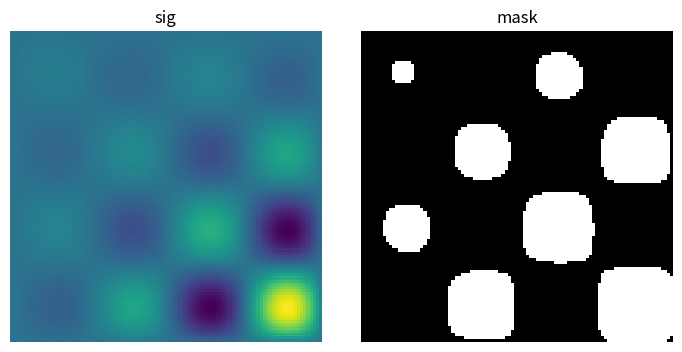
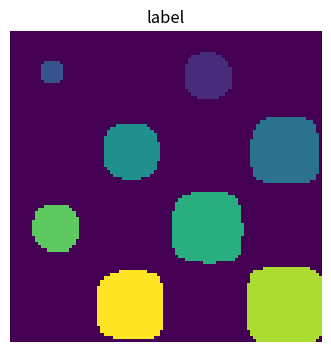
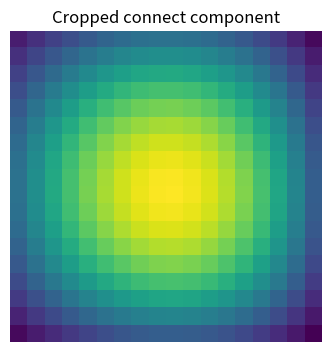

Recreate these plots in Python, in order.
"""
=============================
Demo connect components
=============================

Extracting and labeling connect components in a 2D array
"""

import numpy as np
from matplotlib import pyplot as plt

############################################################
# Generate some binary data
np.random.seed(0)
x, y = np.indices((100, 100))
sig = np.sin(2*np.pi*x/50.) * np.sin(2*np.pi*y/50.) * (1+x*y/50.**2)**2
mask = sig > 1

plt.figure(figsize=(7, 3.5))
plt.subplot(1, 2, 1)
plt.imshow(sig)
plt.axis('off')
plt.title('sig')

plt.subplot(1, 2, 2)
plt.imshow(mask, cmap=plt.cm.gray)
plt.axis('off')
plt.title('mask')
plt.subplots_adjust(wspace=.05, left=.01, bottom=.01, right=.99, top=.9)


############################################################
# Label connect components
from scipy import ndimage
labels, nb = ndimage.label(mask)

plt.figure(figsize=(3.5, 3.5))
plt.imshow(labels)
plt.title('label')
plt.axis('off')

plt.subplots_adjust(wspace=.05, left=.01, bottom=.01, right=.99, top=.9)


############################################################
# Extract the 4th connect component, and crop the array around it
sl = ndimage.find_objects(labels==4)
plt.figure(figsize=(3.5, 3.5))
plt.imshow(sig[sl[0]])
plt.title('Cropped connect component')
plt.axis('off')

plt.subplots_adjust(wspace=.05, left=.01, bottom=.01, right=.99, top=.9)

plt.show()


